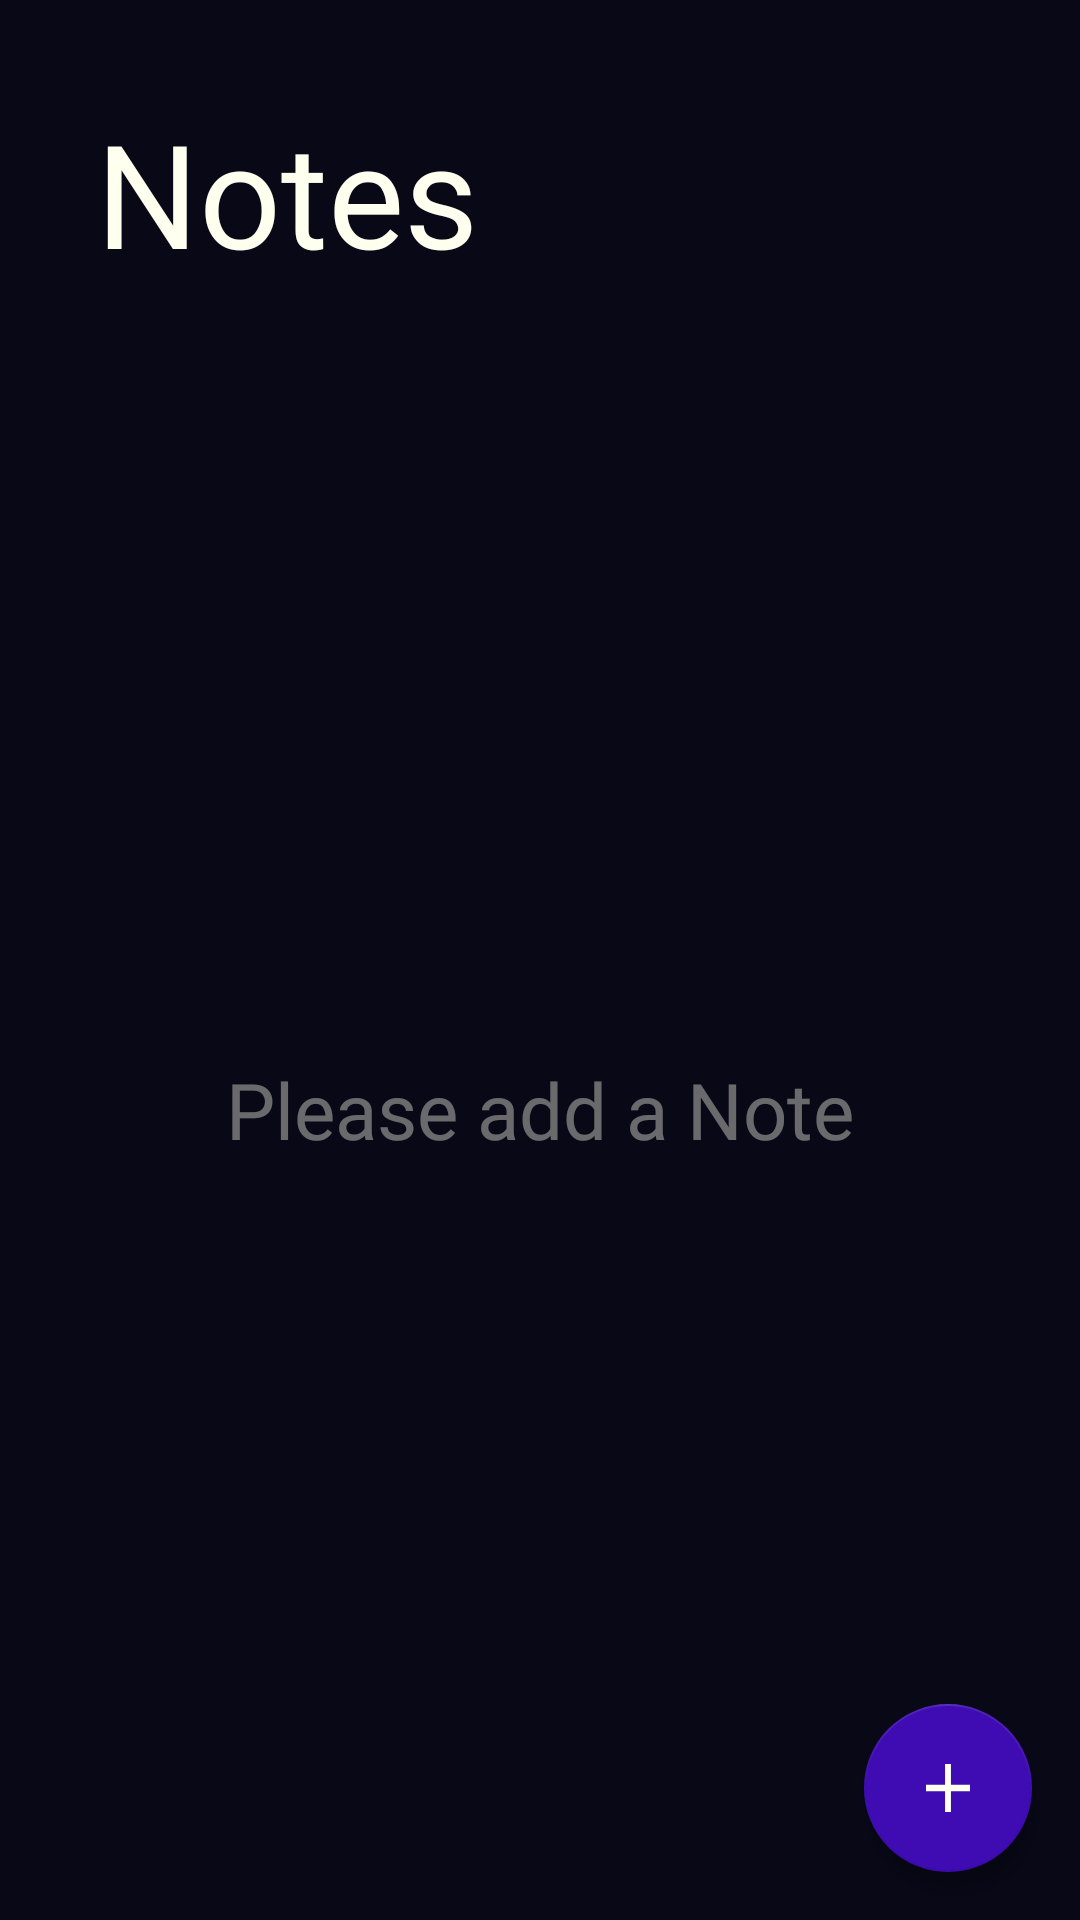

Here is an Android app screen rendered from its layout file. Give the layout XML and the strings, colors and styles it references.
<!-- AndroidManifest.xml: application theme AppTheme -->
<!-- res/layout/activity_main.xml -->
<?xml version="1.0" encoding="utf-8"?>
<androidx.constraintlayout.widget.ConstraintLayout xmlns:android="http://schemas.android.com/apk/res/android"
    xmlns:app="http://schemas.android.com/apk/res-auto"
    xmlns:tools="http://schemas.android.com/tools"
    android:layout_width="match_parent"
    android:layout_height="match_parent"
    tools:context=".MainActivity"
    android:background="@color/colorPrimary"
    android:backgroundTint="@color/colorPrimary">

    <TextView
        android:id="@+id/notesHeading"
        android:layout_width="wrap_content"
        android:layout_height="wrap_content"
        android:layout_marginStart="32dp"
        android:layout_marginTop="32dp"
        android:fontFamily="@font/nexa_bold"
        android:text="@string/app_name"
        android:textColor="@color/textColor"
        android:textSize="48sp"
        app:layout_constraintStart_toStartOf="parent"
        app:layout_constraintTop_toTopOf="parent" />

    <ScrollView
        android:id="@+id/scrollView2"
        android:layout_width="0dp"
        android:layout_height="0dp"
        android:layout_marginTop="8dp"
        app:layout_constraintBottom_toBottomOf="parent"
        app:layout_constraintEnd_toEndOf="parent"
        app:layout_constraintHorizontal_bias="1.0"
        app:layout_constraintStart_toStartOf="parent"
        app:layout_constraintTop_toBottomOf="@+id/notesHeading"
        app:layout_constraintVertical_bias="1.0">

        <androidx.constraintlayout.widget.ConstraintLayout
            android:layout_width="match_parent"
            android:layout_height="wrap_content">

            <androidx.cardview.widget.CardView
                android:layout_width="match_parent"
                android:layout_height="wrap_content"
                android:layout_marginStart="32dp"
                android:layout_marginTop="8dp"
                android:layout_marginEnd="32dp"
                android:layout_marginBottom="32dp"
                app:cardBackgroundColor="@color/cardViewBG"
                app:cardCornerRadius="16dp"
                app:layout_constraintBottom_toBottomOf="parent"
                app:layout_constraintEnd_toEndOf="parent"
                app:layout_constraintStart_toStartOf="parent"
                app:layout_constraintTop_toTopOf="parent">

                <LinearLayout
                    android:id="@+id/list"
                    android:layout_width="match_parent"
                    android:layout_height="wrap_content"
                    android:orientation="vertical" />

            </androidx.cardview.widget.CardView>
        </androidx.constraintlayout.widget.ConstraintLayout>

    </ScrollView>

    <com.google.android.material.floatingactionbutton.FloatingActionButton
        android:id="@+id/addButton"
        android:layout_width="56dp"
        android:layout_height="56dp"
        android:layout_marginEnd="16dp"
        android:layout_marginBottom="16dp"
        android:clickable="true"
        android:focusable="true"
        android:background="@color/addButtonColor"
        android:src="@drawable/ic_add"
        android:scaleType="center"
        app:fabSize="normal"
        app:tint="@color/textColor"
        app:backgroundTint="@color/addButtonColor"
        app:maxImageSize="16dp"
        app:layout_constraintBottom_toBottomOf="parent"
        app:layout_constraintEnd_toEndOf="parent"
        app:srcCompat="@drawable/ic_add" />

    <TextView
        android:id="@+id/homeTextView"
        android:layout_width="wrap_content"
        android:layout_height="wrap_content"
        android:layout_marginStart="32dp"
        android:layout_marginTop="256dp"
        android:layout_marginEnd="32dp"
        android:fontFamily="@font/nexa_light"
        android:text="@string/homeTextView"
        android:textColor="@color/hintColor"
        android:textSize="26sp"
        app:layout_constraintEnd_toEndOf="parent"
        app:layout_constraintStart_toStartOf="parent"
        app:layout_constraintTop_toBottomOf="@+id/notesHeading" />


</androidx.constraintlayout.widget.ConstraintLayout>
<!-- resources referenced by this layout -->
<resources>
  <color name="addButtonColor">#3F0CB4</color>
  <color name="cardViewBG">#16141D</color>
  <color name="colorPrimary">#080817</color>
  <color name="hintColor">#66FFFFEF</color>
  <color name="textColor">#FFFFEF</color>
  <!-- drawable ic_add (drawable) -->
  <vector android:height="23.96414dp" android:viewportHeight="44.713"
      android:viewportWidth="41.608" android:width="22.3dp" xmlns:android="http://schemas.android.com/apk/res/android">
      <path android:fillColor="#ffffef" android:pathData="M41.608,25.337L23.578,25.337L23.578,44.713L18.03,44.713L18.03,25.337L0,25.337L0,19.376L18.03,19.376L18.03,0h5.548L23.578,19.376h18.03Z"/>
  </vector>
  <string name="app_name">Notes</string>
  <string name="homeTextView">Please add a Note</string>
  <style name="AppTheme" parent="Theme.MaterialComponents.DayNight.NoActionBar">
          <item name="colorPrimary">@color/colorPrimary</item>
          <item name="colorPrimaryDark">@color/colorPrimaryDark</item>
          <item name="colorAccent">@color/colorAccent</item>
          <item name="background">@color/colorPrimary</item>
      </style>
  <color name="colorPrimaryDark">#080817</color>
  <color name="colorAccent">#E6E6E6</color>
</resources>
